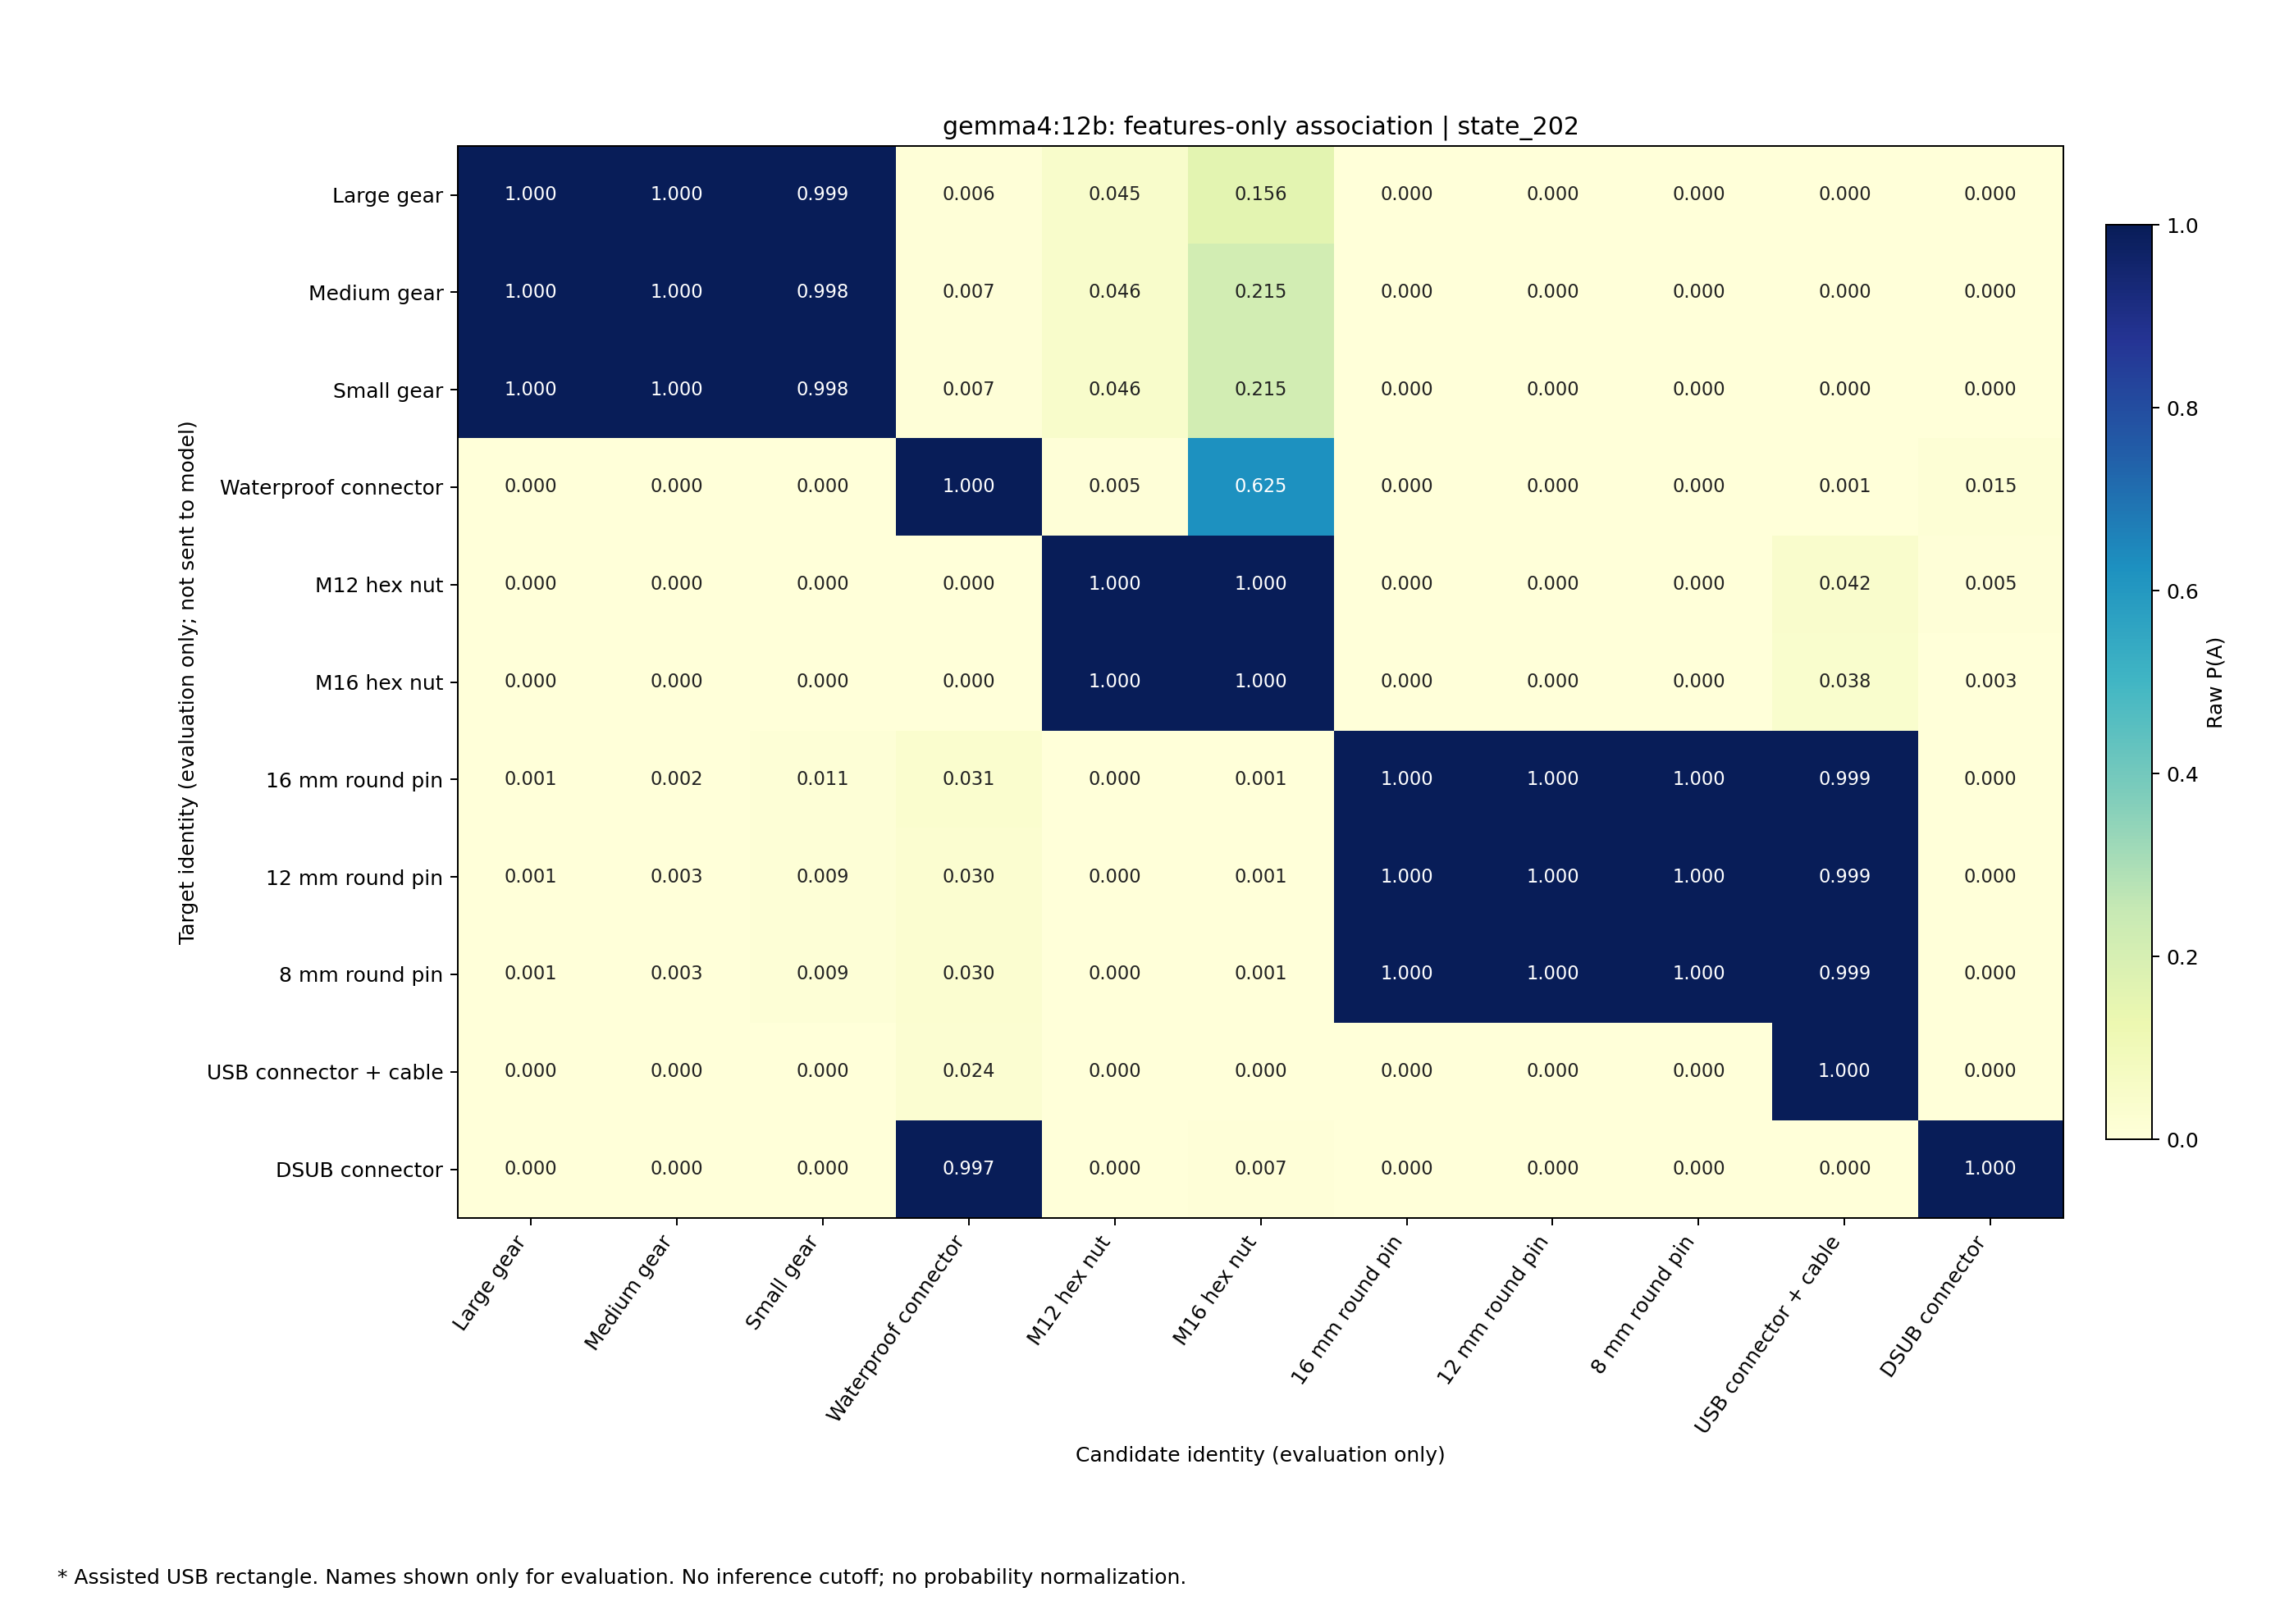

Source data for this figure (header and first rows):
target, Gear_Large, Gear_Medium, Gear_Small, Waterproof_Male, M12_Hex_Nut, M16_Hex_Nut, RGOCG16-50_16mm, RGOCG12-50_12mm, RGOCG8-50_8mm, USB_Male, DSUB_Male
Gear_Large, 1, 1, 0.999, 0.006182, 0.0446, 0.1565, 4.343034852046712e-06, 9.614598149333729e-06, 1.232063007920514e-05, 2.490403826157602e-06, 1.840228580206412e-06
Gear_Medium, 1, 1, 0.9985, 0.006875, 0.046, 0.2147, 5.144032053316564e-06, 8.49189586188848e-06, 1.2877366409222859e-05, 3.0060552197076526e-06, 2.089101769851386e-06
Gear_Small, 1, 1, 0.9985, 0.006875, 0.046, 0.2147, 5.144032053316564e-06, 8.49189586188848e-06, 1.2877366409222859e-05, 3.0060552197076526e-06, 2.089101769851386e-06
Waterproof_Male, 8.77757357356635e-06, 4.535464086918451e-06, 0.0002431, 0.9997, 0.005004, 0.6247, 7.787000262049217e-06, 3.185311449541308e-06, 2.2123109038391427e-06, 0.0005056, 0.0153
M12_Hex_Nut, 4.729154701347684e-07, 1.8445288484594239e-07, 9.197944990620622e-07, 0.0002162, 0.9999, 1, 2.4262923253619222e-05, 3.8810144849800987e-05, 4.359644388769336e-05, 0.0423, 0.004761
M16_Hex_Nut, 4.807321834837307e-07, 1.7733061967672097e-07, 1.3268075083331796e-06, 0.0003223, 0.9999, 1, 2.74794175028929e-05, 3.622326024441321e-05, 5.537089565649392e-05, 0.03841, 0.003458
RGOCG16-50_16mm, 0.0008176, 0.002497, 0.01097, 0.03138, 2.4791610104156032e-05, 0.0007405, 1, 1, 1, 0.9994, 5.5871338182972805e-06
RGOCG12-50_12mm, 0.0008609, 0.002644, 0.0092, 0.0296, 1.7079370977397832e-05, 0.0009973, 1, 1, 1, 0.9995, 4.9279158581003975e-06
RGOCG8-50_8mm, 0.0008609, 0.002644, 0.0092, 0.0296, 1.7079370977397832e-05, 0.0009973, 1, 1, 1, 0.9995, 4.9279158581003975e-06
USB_Male, 2.1919912629188036e-05, 4.312003741123394e-06, 3.658428292473074e-05, 0.02399, 1.3964344888081535e-06, 3.4221116296968197e-06, 1.2548197922017818e-05, 1.1444751943704301e-05, 7.847378433762096e-06, 0.9999, 0.0001223
DSUB_Male, 5.585311834778928e-06, 1.1741015250917542e-06, 3.8079747454262424e-05, 0.9971, 0.0002031, 0.006734, 1.3403162795705537e-06, 9.101412211478604e-07, 1.2515146679352874e-06, 9.891217818041289e-05, 1
